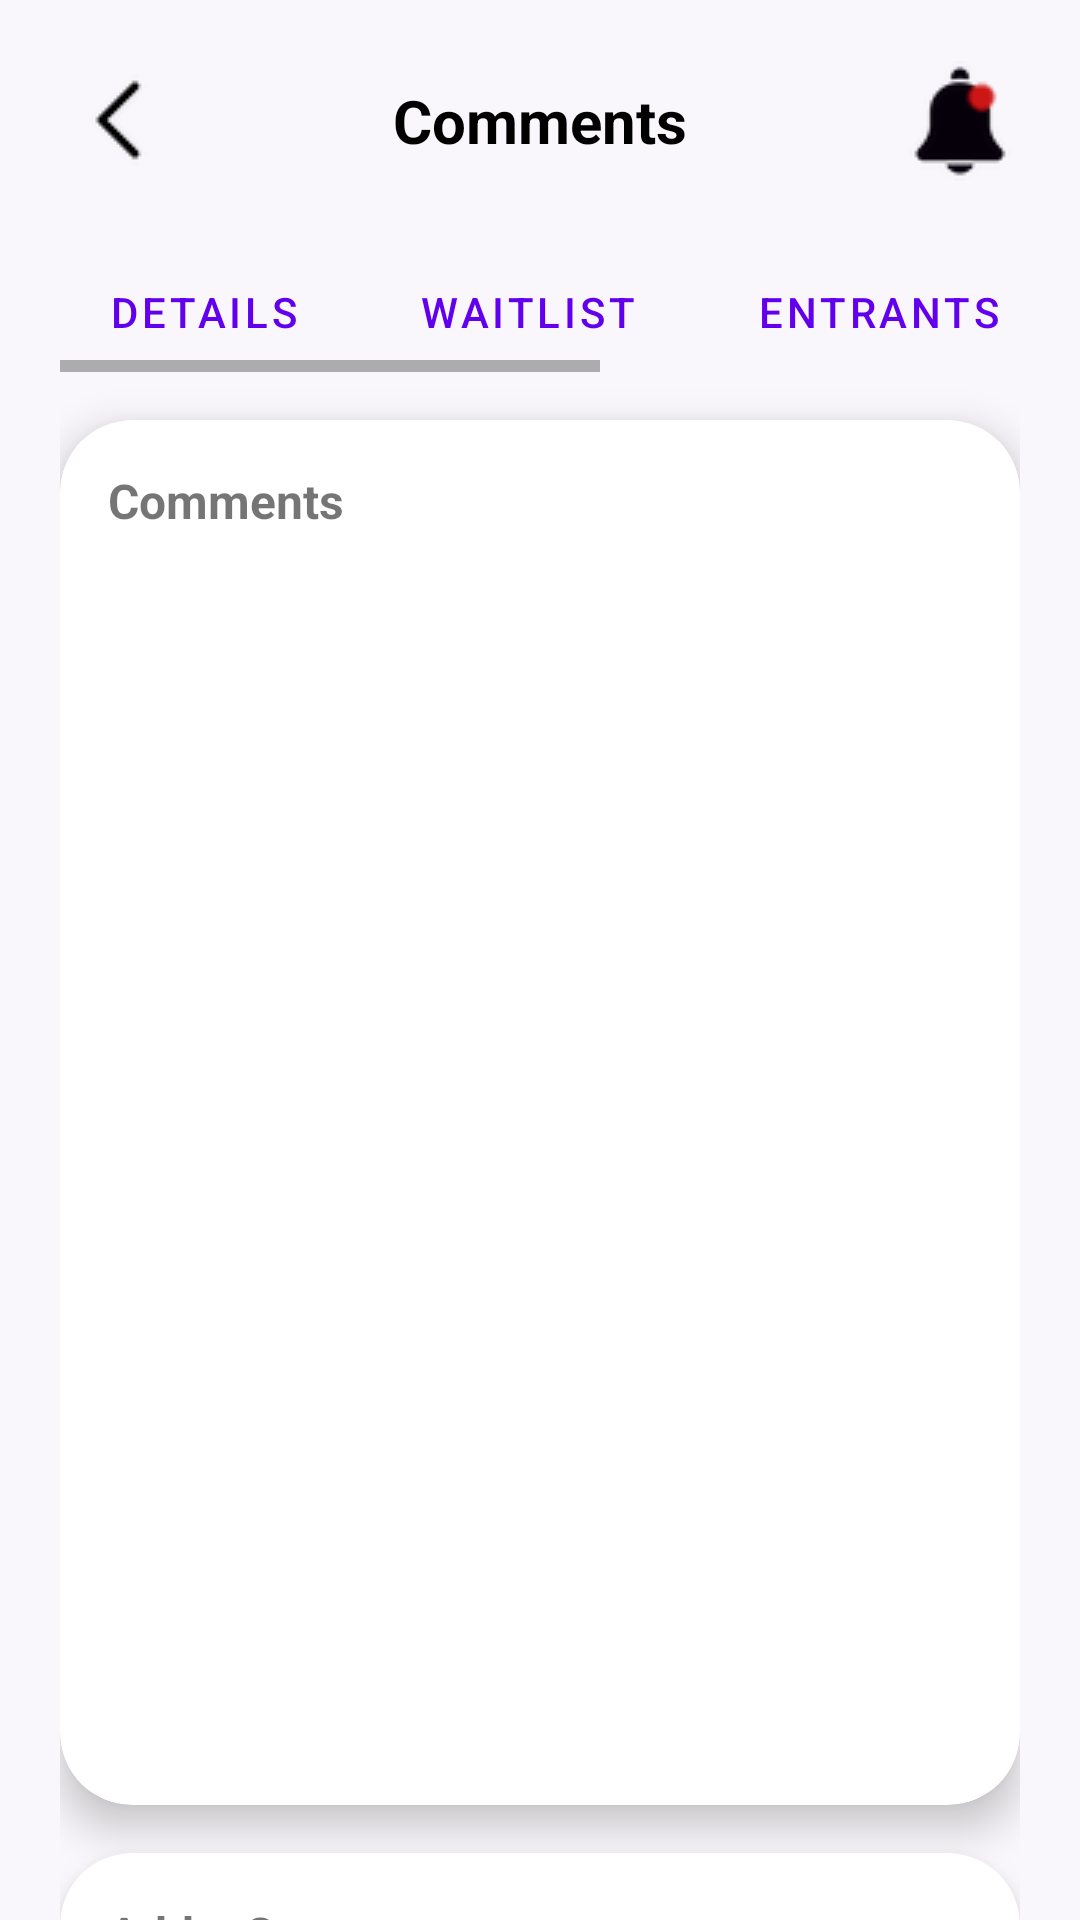

Android layout source for this screen:
<!-- AndroidManifest.xml: application theme Theme.Edgerslottery -->
<!-- res/layout/activity_comments_organizer.xml -->
<?xml version="1.0" encoding="utf-8"?>
<androidx.core.widget.NestedScrollView
    xmlns:android="http://schemas.android.com/apk/res/android"
    xmlns:app="http://schemas.android.com/apk/res-auto"
    android:layout_width="match_parent"
    android:layout_height="match_parent"
    android:fitsSystemWindows="true"
    android:background="#F9F7FB">

    <androidx.constraintlayout.widget.ConstraintLayout
        android:layout_width="match_parent"
        android:layout_height="wrap_content"
        android:padding="20dp">

        
        <ImageButton
            android:id="@+id/btnBackComments"
            android:layout_width="40dp"
            android:layout_height="40dp"
            android:src="@drawable/left_arrow_small"
            android:background="?attr/selectableItemBackgroundBorderless"
            app:layout_constraintStart_toStartOf="parent"
            app:layout_constraintTop_toTopOf="parent" />

        <TextView
            android:id="@+id/tvTitle"
            android:layout_width="wrap_content"
            android:layout_height="wrap_content"
            android:text="Comments"
            android:textStyle="bold"
            android:textSize="20sp"
            android:textColor="#000000"
            app:layout_constraintTop_toTopOf="@id/btnBackComments"
            app:layout_constraintBottom_toBottomOf="@id/btnBackComments"
            app:layout_constraintStart_toStartOf="parent"
            app:layout_constraintEnd_toEndOf="parent" />

        <ImageButton
            android:id="@+id/btnNotifications"
            android:layout_width="40dp"
            android:layout_height="40dp"
            android:src="@drawable/notification_popular"
            android:background="?attr/selectableItemBackgroundBorderless"
            app:layout_constraintTop_toTopOf="@id/tvTitle"
            app:layout_constraintBottom_toBottomOf="@id/tvTitle"
            app:layout_constraintEnd_toEndOf="parent" />

        
        <HorizontalScrollView
            android:id="@+id/tabScrollView"
            android:layout_width="match_parent"
            android:layout_height="wrap_content"
            android:layout_marginTop="24dp"
            android:scrollbars="horizontal"
            app:layout_constraintTop_toBottomOf="@id/btnBackComments"
            app:layout_constraintStart_toStartOf="parent"
            app:layout_constraintEnd_toEndOf="parent">

            <LinearLayout
                android:layout_width="wrap_content"
                android:layout_height="wrap_content"
                android:orientation="horizontal">

                <Button
                    android:id="@+id/detailBtn"
                    android:layout_width="wrap_content"
                    android:layout_height="40dp"
                    android:text="Details"
                    android:layout_marginEnd="8dp"
                    style="@style/Widget.MaterialComponents.Button.OutlinedButton"
                    app:cornerRadius="20dp" />

                <Button
                    android:id="@+id/waitListBtn"
                    android:layout_width="wrap_content"
                    android:layout_height="40dp"
                    android:text="Waitlist"
                    android:layout_marginEnd="8dp"
                    style="@style/Widget.MaterialComponents.Button.OutlinedButton"
                    app:cornerRadius="20dp" />

                <Button
                    android:id="@+id/entrantBtn"
                    android:layout_width="wrap_content"
                    android:layout_height="40dp"
                    android:text="Entrants"
                    android:layout_marginEnd="8dp"
                    style="@style/Widget.MaterialComponents.Button.OutlinedButton"
                    app:cornerRadius="20dp" />

                <Button
                    android:id="@+id/commentsBtn"
                    android:layout_width="wrap_content"
                    android:layout_height="40dp"
                    android:text="Comments"
                    android:textColor="#FFFFFF"
                    android:backgroundTint="#000000"
                    android:layout_marginEnd="8dp"
                    app:cornerRadius="20dp" />

                <Button
                    android:id="@+id/editEventBtn"
                    android:layout_width="wrap_content"
                    android:layout_height="40dp"
                    android:text="Edit Event"
                    style="@style/Widget.MaterialComponents.Button.OutlinedButton"
                    app:cornerRadius="20dp" />

            </LinearLayout>
        </HorizontalScrollView>

        
        <com.google.android.material.card.MaterialCardView
            android:id="@+id/cvComments"
            android:layout_width="match_parent"
            android:layout_height="wrap_content"
            android:layout_marginTop="16dp"
            app:cardCornerRadius="24dp"
            app:cardElevation="8dp"
            app:cardBackgroundColor="#FFFFFF"
            app:layout_constraintTop_toBottomOf="@id/tabScrollView"
            app:layout_constraintStart_toStartOf="parent"
            app:layout_constraintEnd_toEndOf="parent">

            <LinearLayout
                android:layout_width="match_parent"
                android:layout_height="wrap_content"
                android:orientation="vertical"
                android:padding="16dp">

                <TextView
                    android:layout_width="wrap_content"
                    android:layout_height="wrap_content"
                    android:text="Comments"
                    android:textStyle="bold"
                    android:textSize="16sp"
                    android:layout_marginBottom="8dp" />

                <ListView
                    android:id="@+id/commentsList"
                    android:layout_width="match_parent"
                    android:layout_height="400dp"
                    android:divider="@android:color/transparent"
                    android:dividerHeight="8dp"
                    android:nestedScrollingEnabled="true" />

            </LinearLayout>
        </com.google.android.material.card.MaterialCardView>

        
        <com.google.android.material.card.MaterialCardView
            android:id="@+id/cvAddComment"
            android:layout_width="match_parent"
            android:layout_height="wrap_content"
            android:layout_marginTop="16dp"
            app:cardCornerRadius="24dp"
            app:cardElevation="8dp"
            app:cardBackgroundColor="#FFFFFF"
            app:layout_constraintTop_toBottomOf="@id/cvComments"
            app:layout_constraintStart_toStartOf="parent"
            app:layout_constraintEnd_toEndOf="parent"
            app:layout_constraintBottom_toBottomOf="parent">

            <LinearLayout
                android:layout_width="match_parent"
                android:layout_height="wrap_content"
                android:orientation="vertical"
                android:padding="16dp">

                <TextView
                    android:layout_width="wrap_content"
                    android:layout_height="wrap_content"
                    android:text="Add a Comment"
                    android:textStyle="bold"
                    android:textSize="16sp"
                    android:layout_marginBottom="8dp" />

                <EditText
                    android:id="@+id/etCommentInput"
                    android:layout_width="match_parent"
                    android:layout_height="wrap_content"
                    android:hint="Write a comment..."
                    android:minLines="2"
                    android:maxLines="4"
                    android:inputType="textMultiLine"
                    android:background="@android:color/transparent"
                    android:padding="8dp" />

                <Button
                    android:id="@+id/btnPostComment"
                    android:layout_width="match_parent"
                    android:layout_height="48dp"
                    android:layout_marginTop="8dp"
                    android:text="Post Comment"
                    android:textColor="#FFFFFF"
                    android:backgroundTint="#000000"
                    app:cornerRadius="24dp" />

            </LinearLayout>
        </com.google.android.material.card.MaterialCardView>

    </androidx.constraintlayout.widget.ConstraintLayout>

</androidx.core.widget.NestedScrollView>
<!-- resources referenced by this layout -->
<resources>
  <!-- drawable left_arrow_small: png bitmap (drawable, 4041 bytes) -->
  <!-- drawable notification_popular: png bitmap (drawable, 7785 bytes) -->
  <style name="Theme.Edgerslottery" parent="Theme.MaterialComponents.DayNight.NoActionBar">
          
          <item name="colorPrimary">@color/purple_500</item>
          <item name="colorPrimaryVariant">@color/purple_700</item>
          <item name="colorOnPrimary">@color/white</item>
          
          <item name="colorSecondary">@color/teal_200</item>
          <item name="colorSecondaryVariant">@color/teal_700</item>
          <item name="colorOnSecondary">@color/black</item>
          
          <item name="android:statusBarColor">?attr/colorPrimaryVariant</item>
          
      </style>
  <color name="purple_500">#FF6200EE</color>
  <color name="purple_700">#FF3700B3</color>
  <color name="white">#FFFFFFFF</color>
  <color name="teal_200">#FF03DAC5</color>
  <color name="teal_700">#FF018786</color>
  <color name="black">#FF000000</color>
</resources>
